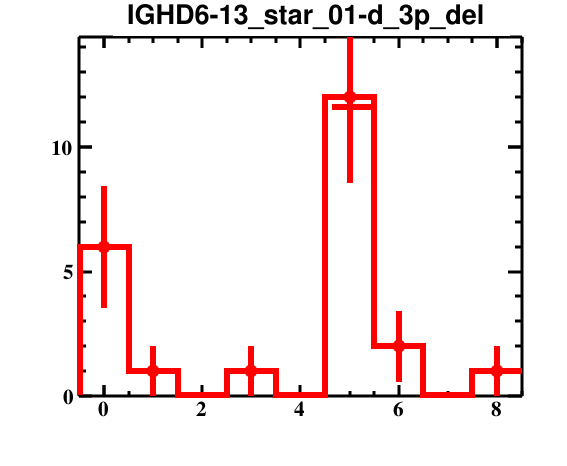

The table this chart was drawn from, first rows:
bin_low_edge, contents, binerror, xtitle, binlabel
-1.5, 0.0, 0.0, , 
-0.5, 6.0, 2.449, , 
0.5, 1.0, 1.0, , 
1.5, 0.0, 0.0, , 
2.5, 1.0, 1.0, , 
3.5, 0.0, 0.0, , 
4.5, 12.0, 3.464, , 
5.5, 2.0, 1.414, , 
6.5, 0.0, 0.0, , 
7.5, 1.0, 1.0, , 
8.5, 0.0, 0.0, , 
